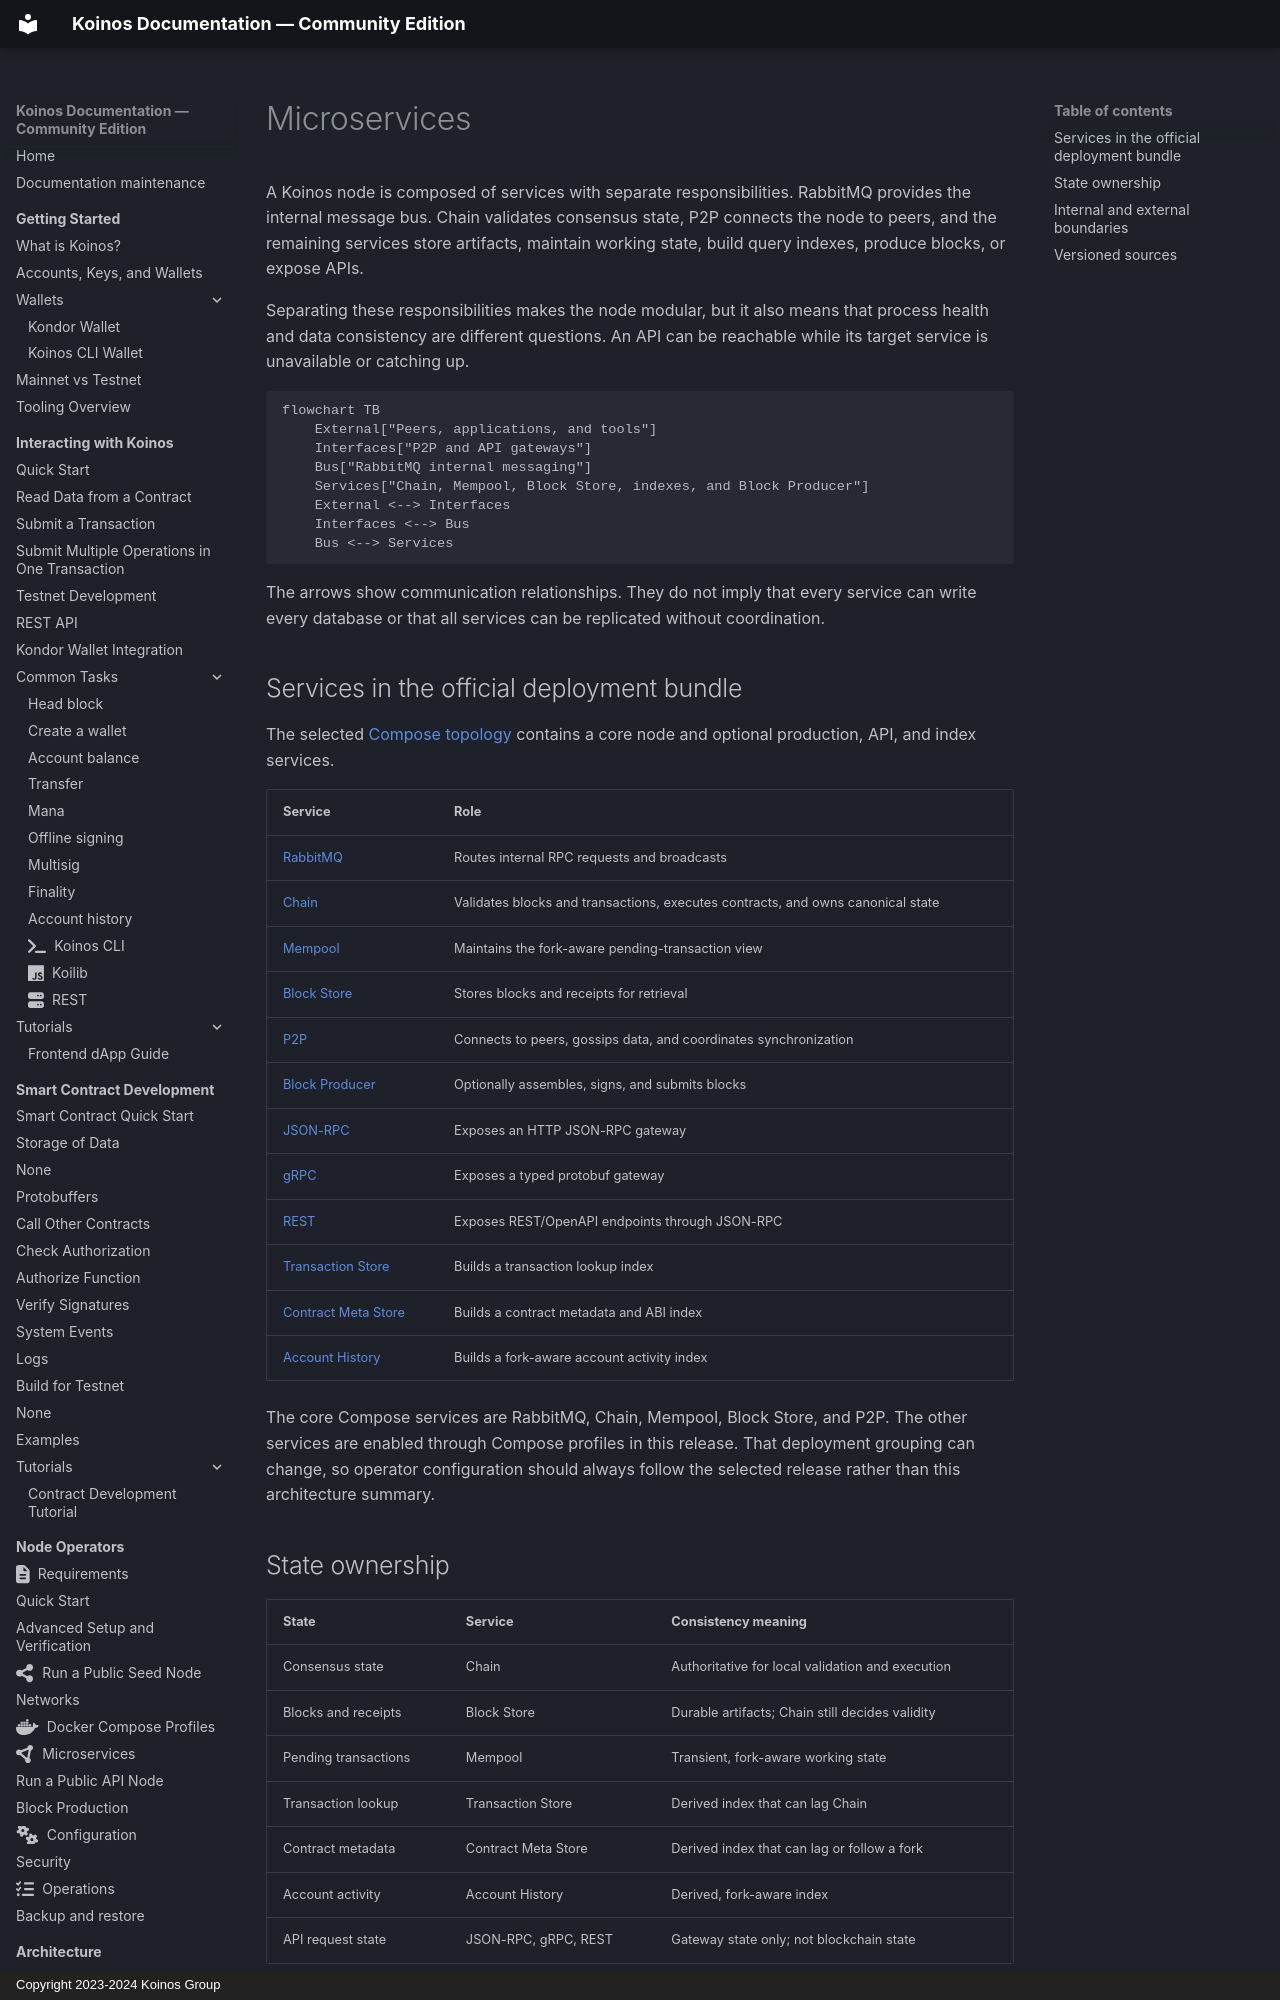

repository: pgarciagon/koinos-docs · page: architecture/microservices/index.html · generator: mkdocs · copyright: Copyright 2023-2024 Koinos Group

---
icon: fontawesome/solid/circle-nodes
---

# Microservices

A Koinos node is composed of services with separate responsibilities. RabbitMQ
provides the internal message bus. Chain validates consensus state, P2P connects
the node to peers, and the remaining services store artifacts, maintain working
state, build query indexes, produce blocks, or expose APIs.

Separating these responsibilities makes the node modular, but it also means
that process health and data consistency are different questions. An API can be
reachable while its target service is unavailable or catching up.

```mermaid
flowchart TB
    External["Peers, applications, and tools"]
    Interfaces["P2P and API gateways"]
    Bus["RabbitMQ internal messaging"]
    Services["Chain, Mempool, Block Store, indexes, and Block Producer"]
    External <--> Interfaces
    Interfaces <--> Bus
    Bus <--> Services
```

The arrows show communication relationships. They do not imply that every
service can write every database or that all services can be replicated without
coordination.
